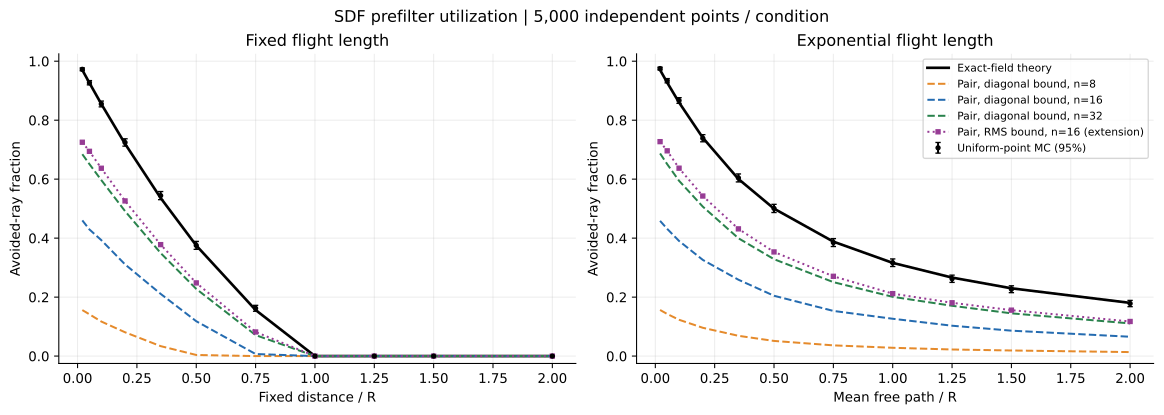

Source data for this figure (header and first rows):
distribution, cells, error_mode, h_over_R, flight_over_R, samples, ideal_mc, ideal_theory, ideal_standard_error, single_utilization, pair_utilization, node_count, value_bytes, build_seconds
fixed, 8, paper, 0.25, 0.02, 5000, 0.9724, 0.9702, 0.002405, 0.1466, 0.156, 729, 5832, 0.001202
fixed, 8, paper, 0.25, 0.05, 5000, 0.927, 0.9262, 0.003696, 0.1184, 0.1416, 729, 5832, 0.001202
fixed, 8, paper, 0.25, 0.1, 5000, 0.855, 0.855, 0.004979, 0.0836, 0.1172, 729, 5832, 0.001202
fixed, 8, paper, 0.25, 0.2, 5000, 0.7244, 0.72, 0.00635, 0.0368, 0.0808, 729, 5832, 0.001202
fixed, 8, paper, 0.25, 0.35, 5000, 0.5442, 0.5363, 0.007052, 0.0052, 0.0338, 729, 5832, 0.001202
fixed, 8, paper, 0.25, 0.5, 5000, 0.3754, 0.375, 0.006847, 0.0004, 0.0038, 729, 5832, 0.001202
fixed, 8, paper, 0.25, 0.75, 5000, 0.162, 0.1562, 0.005135, 0.0, 0.0, 729, 5832, 0.001202
fixed, 8, paper, 0.25, 1.0, 5000, 0.0, 0.0, 0.0, 0.0, 0.0, 729, 5832, 0.001202
fixed, 8, paper, 0.25, 1.25, 5000, 0.0, 0.0, 0.0, 0.0, 0.0, 729, 5832, 0.001202
fixed, 8, paper, 0.25, 1.5, 5000, 0.0, 0.0, 0.0, 0.0, 0.0, 729, 5832, 0.001202
fixed, 8, paper, 0.25, 2.0, 5000, 0.0, 0.0, 0.0, 0.0, 0.0, 729, 5832, 0.001202
fixed, 8, rms, 0.25, 0.02, 5000, 0.9724, 0.9702, 0.002405, 0.5038, 0.523, 729, 5832, 0.001202
fixed, 8, rms, 0.25, 0.05, 5000, 0.927, 0.9262, 0.003696, 0.4466, 0.4914, 729, 5832, 0.001202
fixed, 8, rms, 0.25, 0.1, 5000, 0.855, 0.855, 0.004979, 0.3592, 0.4398, 729, 5832, 0.001202
fixed, 8, rms, 0.25, 0.2, 5000, 0.7244, 0.72, 0.00635, 0.2278, 0.3534, 729, 5832, 0.001202
fixed, 8, rms, 0.25, 0.35, 5000, 0.5442, 0.5363, 0.007052, 0.086, 0.2432, 729, 5832, 0.001202
fixed, 8, rms, 0.25, 0.5, 5000, 0.3754, 0.375, 0.006847, 0.0232, 0.1458, 729, 5832, 0.001202
fixed, 8, rms, 0.25, 0.75, 5000, 0.162, 0.1562, 0.005135, 0.0008, 0.0152, 729, 5832, 0.001202
fixed, 8, rms, 0.25, 1.0, 5000, 0.0, 0.0, 0.0, 0.0, 0.0, 729, 5832, 0.001202
fixed, 8, rms, 0.25, 1.25, 5000, 0.0, 0.0, 0.0, 0.0, 0.0, 729, 5832, 0.001202
fixed, 8, rms, 0.25, 1.5, 5000, 0.0, 0.0, 0.0, 0.0, 0.0, 729, 5832, 0.001202
fixed, 8, rms, 0.25, 2.0, 5000, 0.0, 0.0, 0.0, 0.0, 0.0, 729, 5832, 0.001202
fixed, 16, paper, 0.125, 0.02, 5000, 0.9724, 0.9702, 0.002405, 0.44, 0.4602, 4913, 39304, 0.008949
fixed, 16, paper, 0.125, 0.05, 5000, 0.927, 0.9262, 0.003696, 0.3874, 0.4294, 4913, 39304, 0.008949
fixed, 16, paper, 0.125, 0.1, 5000, 0.855, 0.855, 0.004979, 0.3174, 0.3932, 4913, 39304, 0.008949
fixed, 16, paper, 0.125, 0.2, 5000, 0.7244, 0.72, 0.00635, 0.1988, 0.311, 4913, 39304, 0.008949
fixed, 16, paper, 0.125, 0.35, 5000, 0.5442, 0.5363, 0.007052, 0.075, 0.211, 4913, 39304, 0.008949
fixed, 16, paper, 0.125, 0.5, 5000, 0.3754, 0.375, 0.006847, 0.0174, 0.1182, 4913, 39304, 0.008949
fixed, 16, paper, 0.125, 0.75, 5000, 0.162, 0.1562, 0.005135, 0.0, 0.007, 4913, 39304, 0.008949
fixed, 16, paper, 0.125, 1.0, 5000, 0.0, 0.0, 0.0, 0.0, 0.0, 4913, 39304, 0.008949
fixed, 16, paper, 0.125, 1.25, 5000, 0.0, 0.0, 0.0, 0.0, 0.0, 4913, 39304, 0.008949
fixed, 16, paper, 0.125, 1.5, 5000, 0.0, 0.0, 0.0, 0.0, 0.0, 4913, 39304, 0.008949
fixed, 16, paper, 0.125, 2.0, 5000, 0.0, 0.0, 0.0, 0.0, 0.0, 4913, 39304, 0.008949
fixed, 16, rms, 0.125, 0.02, 5000, 0.9724, 0.9702, 0.002405, 0.703, 0.7252, 4913, 39304, 0.008949
fixed, 16, rms, 0.125, 0.05, 5000, 0.927, 0.9262, 0.003696, 0.6382, 0.6944, 4913, 39304, 0.008949
fixed, 16, rms, 0.125, 0.1, 5000, 0.855, 0.855, 0.004979, 0.5324, 0.637, 4913, 39304, 0.008949
fixed, 16, rms, 0.125, 0.2, 5000, 0.7244, 0.72, 0.00635, 0.3562, 0.5262, 4913, 39304, 0.008949
fixed, 16, rms, 0.125, 0.35, 5000, 0.5442, 0.5363, 0.007052, 0.1786, 0.378, 4913, 39304, 0.008949
fixed, 16, rms, 0.125, 0.5, 5000, 0.3754, 0.375, 0.006847, 0.0608, 0.2482, 4913, 39304, 0.008949
fixed, 16, rms, 0.125, 0.75, 5000, 0.162, 0.1562, 0.005135, 0.003, 0.0818, 4913, 39304, 0.008949
fixed, 16, rms, 0.125, 1.0, 5000, 0.0, 0.0, 0.0, 0.0, 0.0, 4913, 39304, 0.008949
fixed, 16, rms, 0.125, 1.25, 5000, 0.0, 0.0, 0.0, 0.0, 0.0, 4913, 39304, 0.008949
fixed, 16, rms, 0.125, 1.5, 5000, 0.0, 0.0, 0.0, 0.0, 0.0, 4913, 39304, 0.008949
fixed, 16, rms, 0.125, 2.0, 5000, 0.0, 0.0, 0.0, 0.0, 0.0, 4913, 39304, 0.008949
fixed, 32, paper, 0.0625, 0.02, 5000, 0.9724, 0.9702, 0.002405, 0.6614, 0.6846, 35937, 287496, 0.0569
fixed, 32, paper, 0.0625, 0.05, 5000, 0.927, 0.9262, 0.003696, 0.5972, 0.651, 35937, 287496, 0.0569
fixed, 32, paper, 0.0625, 0.1, 5000, 0.855, 0.855, 0.004979, 0.4998, 0.5968, 35937, 287496, 0.0569
fixed, 32, paper, 0.0625, 0.2, 5000, 0.7244, 0.72, 0.00635, 0.3316, 0.4916, 35937, 287496, 0.0569
fixed, 32, paper, 0.0625, 0.35, 5000, 0.5442, 0.5363, 0.007052, 0.1584, 0.3494, 35937, 287496, 0.0569
fixed, 32, paper, 0.0625, 0.5, 5000, 0.3754, 0.375, 0.006847, 0.056, 0.2278, 35937, 287496, 0.0569
fixed, 32, paper, 0.0625, 0.75, 5000, 0.162, 0.1562, 0.005135, 0.0028, 0.0712, 35937, 287496, 0.0569
fixed, 32, paper, 0.0625, 1.0, 5000, 0.0, 0.0, 0.0, 0.0, 0.0, 35937, 287496, 0.0569
fixed, 32, paper, 0.0625, 1.25, 5000, 0.0, 0.0, 0.0, 0.0, 0.0, 35937, 287496, 0.0569
fixed, 32, paper, 0.0625, 1.5, 5000, 0.0, 0.0, 0.0, 0.0, 0.0, 35937, 287496, 0.0569
fixed, 32, paper, 0.0625, 2.0, 5000, 0.0, 0.0, 0.0, 0.0, 0.0, 35937, 287496, 0.0569
fixed, 32, rms, 0.0625, 0.02, 5000, 0.9724, 0.9702, 0.002405, 0.8176, 0.8438, 35937, 287496, 0.0569
fixed, 32, rms, 0.0625, 0.05, 5000, 0.927, 0.9262, 0.003696, 0.7392, 0.803, 35937, 287496, 0.0569
fixed, 32, rms, 0.0625, 0.1, 5000, 0.855, 0.855, 0.004979, 0.6278, 0.7432, 35937, 287496, 0.0569
fixed, 32, rms, 0.0625, 0.2, 5000, 0.7244, 0.72, 0.00635, 0.4304, 0.6266, 35937, 287496, 0.0569
fixed, 32, rms, 0.0625, 0.35, 5000, 0.5442, 0.5363, 0.007052, 0.2258, 0.4566, 35937, 287496, 0.0569
... 72 more rows
